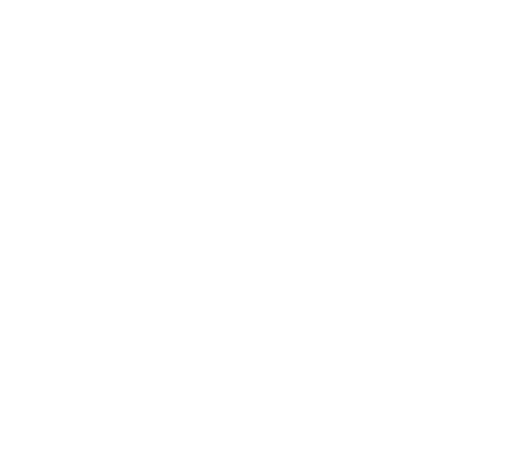
t = 0.00 s
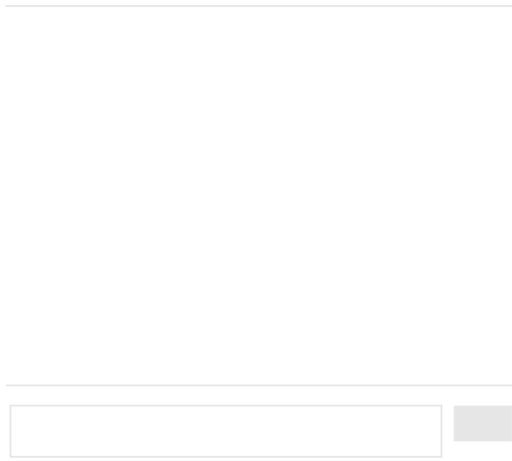
t = 0.88 s
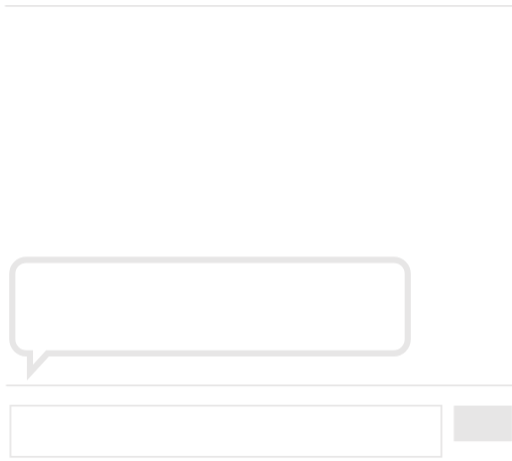
t = 2.08 s
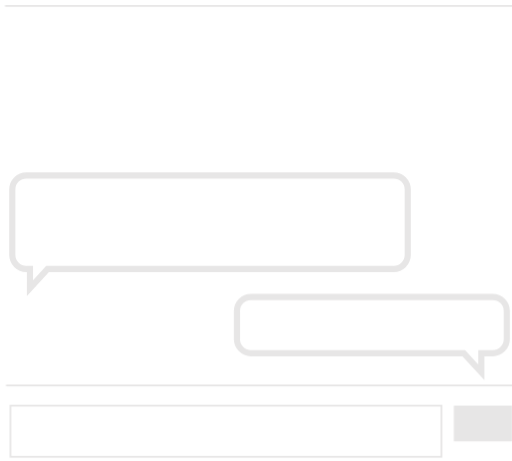
t = 3.20 s
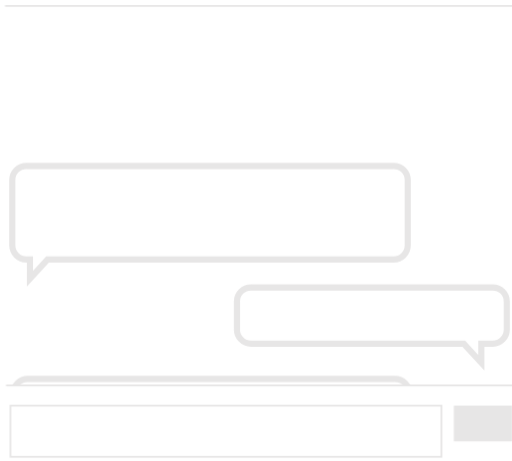
t = 4.25 s
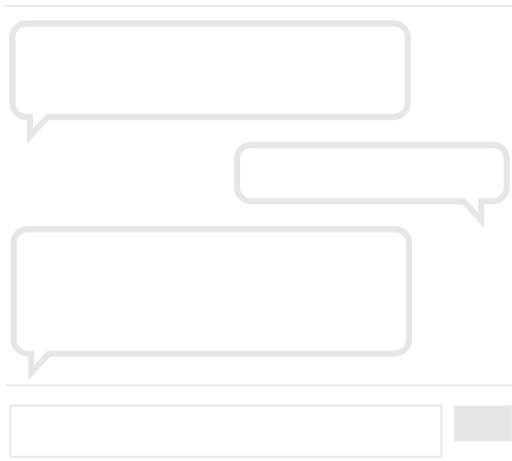
t = 5.13 s

The animated SVG that drew these frames (rendered in a browser with its animation timeline set to each time). Animation: 5 CSS @keyframes rules; one cycle of 6.20 s, repeats indefinitely.

<svg xmlns="http://www.w3.org/2000/svg" viewBox="250.2 402.4 582.3776 524.6" text-rendering="geometricPrecision" shape-rendering="geometricPrecision" opacity="1" filter="none" style="white-space: pre;">
    <style>
        @keyframes uqi9jlhiopcwtjraz2fsosc0_o { 0% { opacity: 0; animation-timing-function: steps(1); } 8.0645% { opacity: 1; } 88.7097% { opacity: 1; animation-timing-function: cubic-bezier(0.165,0.84,0.44,1); } 100% { opacity: 0; } }
        @keyframes kq9kyrjtek62vwqqlkg5svvk_t { 0% { transform: translate(0px,291px); } 8.0645% { transform: translate(0px,291px); animation-timing-function: cubic-bezier(0.895,0.03,0.685,0.22); } 32.258% { transform: translate(0px,139px); animation-timing-function: cubic-bezier(0.895,0.03,0.685,0.22); } 37.0967% { transform: translate(0px,139px); animation-timing-function: cubic-bezier(0.895,0.03,0.685,0.22); } 51.6129% { transform: translate(0px,51.9px); animation-timing-function: cubic-bezier(0.895,0.03,0.685,0.22); } 56.4516% { transform: translate(0px,51.9px); animation-timing-function: cubic-bezier(0.895,0.03,0.685,0.22); } 80.6451% { transform: translate(0px,-130px); } 88.7096% { transform: translate(0px,-130px); } 100% { transform: translate(0px,-130px); } }
        @keyframes kt1869pwg55soeui68ctq9rw_t { 0% { transform: translate(0px,291px); } 8.0645% { transform: translate(0px,291px); animation-timing-function: cubic-bezier(0.895,0.03,0.685,0.22); } 32.258% { transform: translate(0px,148.699988px); animation-timing-function: cubic-bezier(0.895,0.03,0.685,0.22); } 37.0967% { transform: translate(0px,148.699988px); animation-timing-function: cubic-bezier(0.895,0.03,0.685,0.22); } 51.6129% { transform: translate(0px,43px); animation-timing-function: cubic-bezier(0.895,0.03,0.685,0.22); } 56.4516% { transform: translate(0px,43px); animation-timing-function: cubic-bezier(0.895,0.03,0.685,0.22); } 80.6451% { transform: translate(0px,-130px); } 88.7096% { transform: translate(0px,-130px); } 100% { transform: translate(0px,-130px); } }
        @keyframes k7z9if1iulkz4sw8bon35oxe_t { 0% { transform: translate(0px,291px); } 8.0645% { transform: translate(0px,291px); animation-timing-function: cubic-bezier(0.895,0.03,0.685,0.22); } 32.258% { transform: translate(0px,139px); animation-timing-function: cubic-bezier(0.895,0.03,0.685,0.22); } 37.0967% { transform: translate(0px,139px); animation-timing-function: cubic-bezier(0.895,0.03,0.685,0.22); } 51.6129% { transform: translate(0px,43px); animation-timing-function: cubic-bezier(0.895,0.03,0.685,0.22); } 56.4516% { transform: translate(0px,43px); animation-timing-function: cubic-bezier(0.895,0.03,0.685,0.22); } 80.6451% { transform: translate(0px,-130px); } 88.7096% { transform: translate(0px,-130px); } 100% { transform: translate(0px,-130px); } }
        @keyframes w0rlvcksmdsndlbl3nfl2kss_o { 0% { opacity: 0; animation-timing-function: cubic-bezier(0.895,0.03,0.685,0.22); } 8.0645% { opacity: 1; } 88.7097% { opacity: 1; animation-timing-function: cubic-bezier(0.165,0.84,0.44,1); } 100% { opacity: 0; } }
    </style>
    <g id="uqi9jlhiopcwtjraz2fsosc0" fill="none" stroke-dasharray="none" stroke="none" fill-opacity="1" stroke-opacity="1" opacity="0" transform="translate(545.383,757.7) translate(-545.383,-607.7)" style="animation: 6.2s linear infinite both uqi9jlhiopcwtjraz2fsosc0_o;">
        <title>Canvas 1</title>
        <title>tint</title>
        <g id="kq9kyrjtek62vwqqlkg5svvk" opacity="1" transform="translate(490.5,1015.75) translate(-490.5,-724.75)" style="animation: 6.2s linear infinite both kq9kyrjtek62vwqqlkg5svvk_t;">
            <title>Bubble step 3</title>
            <path d="M285.6,784.6L285.6,806.4L305.6,784.6L699.5,784.6C708.337,784.6,715.5,777.436,715.5,768.6L715.5,659.1C715.5,650.263,708.337,643.1,699.5,643.1L281.5,643.1C272.663,643.1,265.5,650.263,265.5,659.1L265.5,768.6C265.5,777.436,272.663,784.6,281.5,784.6Z" stroke="#e7e6e6" stroke-linecap="square" stroke-linejoin="miter" stroke-width="7" transform="translate(490.5,724.75) translate(-490.5,-724.75)"/>
        </g>
        <g id="kt1869pwg55soeui68ctq9rw" opacity="1" transform="translate(673.217,881.2) translate(-673.217,-590.2)" style="animation: 6.2s linear infinite both kt1869pwg55soeui68ctq9rw_t;">
            <title>Bubble step 2</title>
            <path d="M797.792,611.3L797.792,633.1L777.792,611.3L535.667,611.3C526.83,611.3,519.667,604.137,519.667,595.3L519.667,563.3C519.667,554.463,526.83,547.3,535.667,547.3L810.767,547.3C819.603,547.3,826.767,554.463,826.767,563.3L826.767,595.3C826.767,604.137,819.603,611.3,810.767,611.3Z" stroke="#e7e6e6" stroke-linecap="square" stroke-linejoin="miter" stroke-width="7" transform="translate(673.217,590.2) translate(-673.217,-590.2)"/>
        </g>
        <g id="k7z9if1iulkz4sw8bon35oxe" opacity="1" transform="translate(489,764.15) translate(-489,-473.15)" style="animation: 6.2s linear infinite both k7z9if1iulkz4sw8bon35oxe_t;">
            <title>Bubble step 1</title>
            <path d="M284.1,515.5L284.1,537.3L304.1,515.5L698,515.5C706.837,515.5,714,508.337,714,499.5L714,425C714,416.163,706.837,409,698,409L280,409C271.163,409,264,416.163,264,425L264,499.5C264,508.337,271.163,515.5,280,515.5Z" stroke="#e7e6e6" stroke-linecap="square" stroke-linejoin="miter" stroke-width="7" transform="translate(489,473.15) translate(-489,-473.15)"/>
        </g>
    </g>
    <metadata/>
    <g id="w0rlvcksmdsndlbl3nfl2kss" fill="none" stroke-dasharray="none" stroke="none" fill-opacity="1" stroke-opacity="1" opacity="0" transform="translate(546.889,670) translate(-546.889,-670)" style="animation: 6.2s linear infinite both w0rlvcksmdsndlbl3nfl2kss_o;">
        <title>Canvas 1</title>
        <g id="m25o2zrw2pgd2lcprs1ej2kj" transform="translate(546.889,670) translate(-546.889,-670)">
            <title>tint</title>
            <g id="jmd783xuc6gg41djsb99bwf8" transform="translate(546.889,885.975) translate(-546.889,-885.975)">
                <title>Bubble mask</title>
                <rect width="580.178" height="90.05" fill="white" transform="translate(546.889,885.975) translate(-290.089,-45.025)"/>
            </g>
            <g id="xdfa2unx4fylmi4dagm4d888" transform="translate(507.2,893.1) translate(-507.2,-893.1)">
                <title>Input</title>
                <rect width="490.4" height="58.2" stroke="#e7e6e6" stroke-linecap="square" stroke-linejoin="miter" stroke-width="2" transform="translate(507.2,893.1) translate(-245.2,-29.1)"/>
            </g>
            <g id="rp02mzj6og7hwkaplvdn9436" transform="translate(799.65,884.3) translate(-799.65,-884.3)">
                <title>Submit button</title>
                <rect width="66.3" height="40.6" fill="#e7e6e6" transform="translate(799.65,884.3) translate(-33.15,-20.3)"/>
            </g>
            <g id="xgo2klw0rovadbnebjitea9t" transform="translate(546.889,840.95) translate(-546.889,-840.95)">
                <title>Bottom bar</title>
                <path stroke="#e7e6e6" stroke-linecap="butt" stroke-linejoin="miter" stroke-width="2" d="M836.978,840.95L256.8,840.95" transform="translate(546.889,840.95) translate(-546.889,-840.95)"/>
            </g>
            <g id="he68pjg1nm4h92od43c87hlz" transform="translate(546.889,409) translate(-546.889,-409)">
                <title>Top bar</title>
                <path stroke="#e7e6e6" stroke-linecap="square" stroke-linejoin="miter" stroke-width="2" d="M836.978,409L256.8,409" transform="translate(546.889,409) translate(-546.889,-409)"/>
            </g>
        </g>
    </g>
    <metadata/>
</svg>
